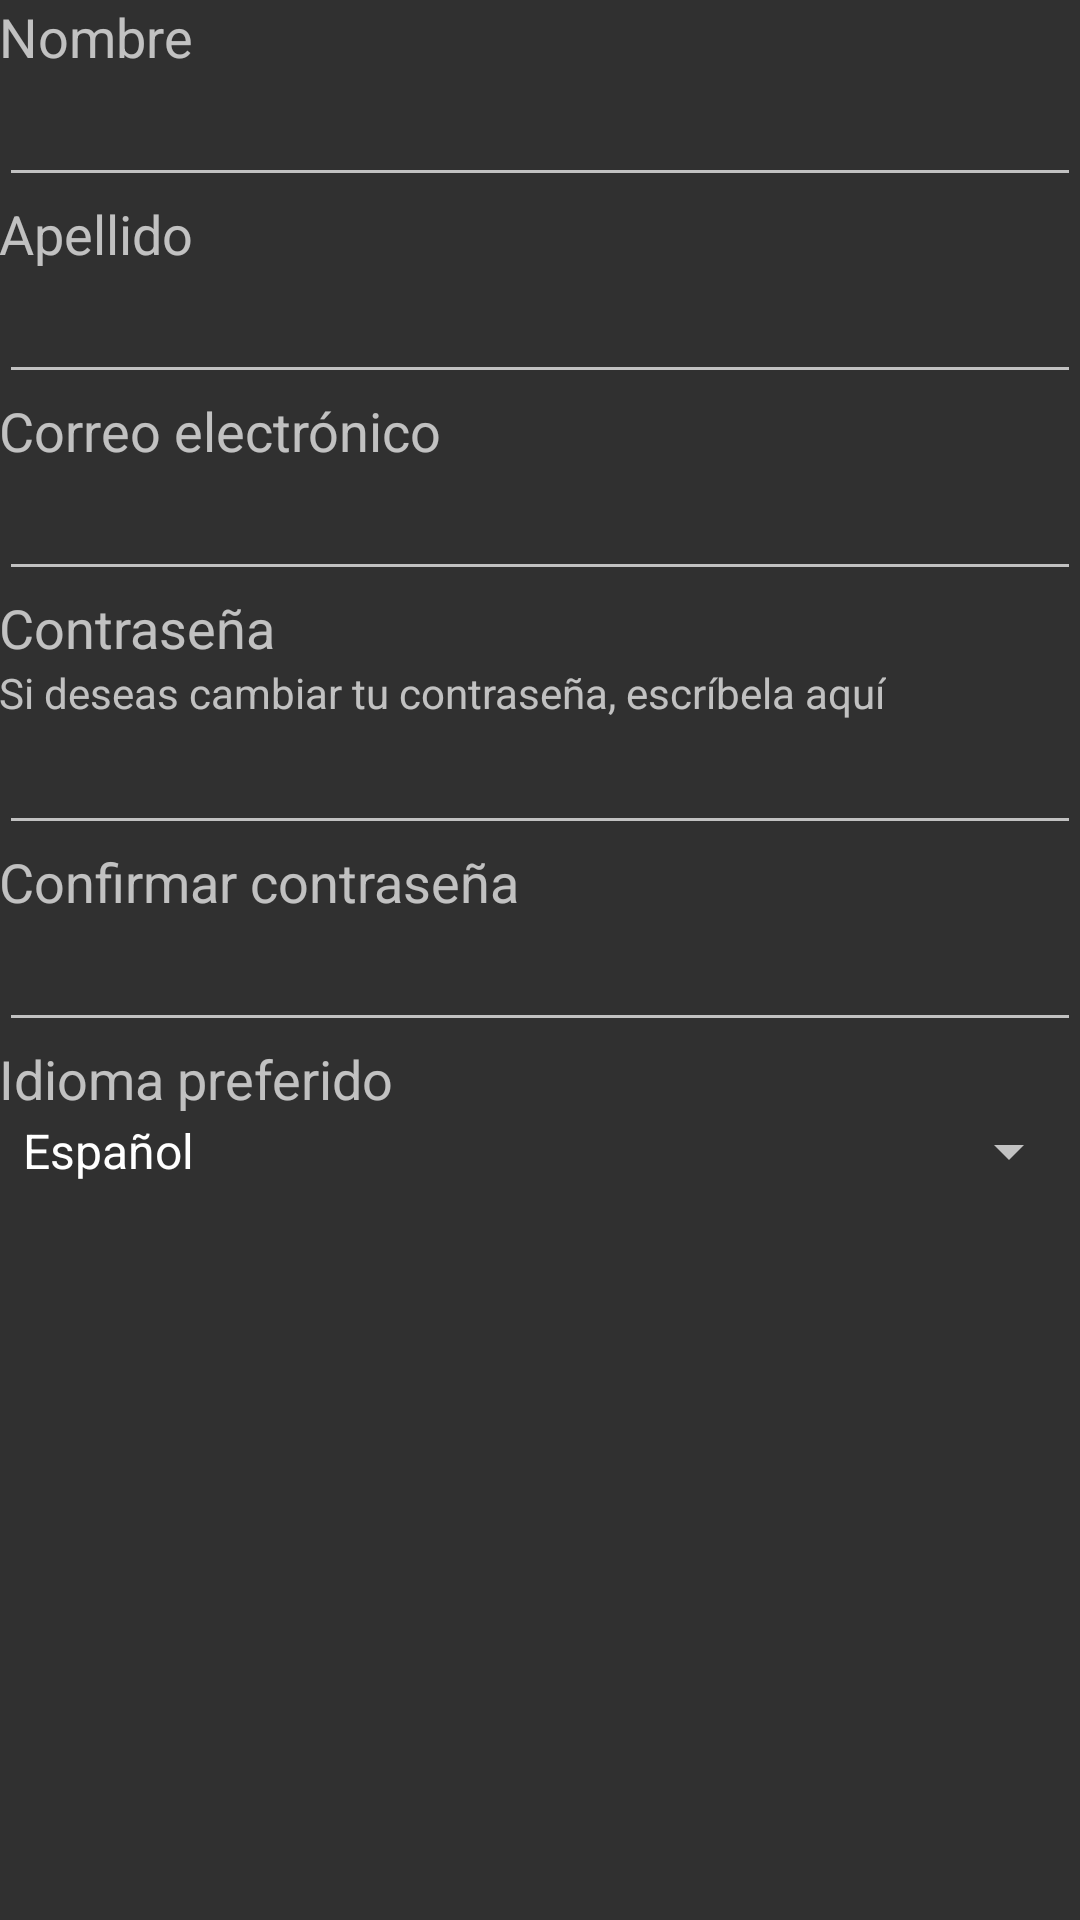

Write the Android layout XML for this screen, with the resource values it uses.
<!-- AndroidManifest.xml: application theme AppTheme -->
<!-- res/layout/activity_perfil.xml -->
<RelativeLayout xmlns:android="http://schemas.android.com/apk/res/android"
    xmlns:tools="http://schemas.android.com/tools" android:layout_width="match_parent"
    android:layout_height="match_parent" android:paddingLeft="@dimen/activity_horizontal_margin"
    android:paddingRight="@dimen/activity_horizontal_margin"
    android:paddingTop="@dimen/activity_vertical_margin"
    android:paddingBottom="@dimen/activity_vertical_margin"
    tools:context="com.tourguide.activities.Perfil">

    <LinearLayout
        android:orientation="vertical"
        android:layout_width="match_parent"
        android:layout_height="match_parent">

        <TextView
            android:layout_width="wrap_content"
            android:layout_height="wrap_content"
            android:textAppearance="?android:attr/textAppearanceMedium"
            android:text="Nombre"/>

        <EditText
            android:layout_width="match_parent"
            android:layout_height="wrap_content"
            android:id="@+id/nombre"
            android:layout_gravity="center_horizontal"/>

        <TextView
            android:layout_width="wrap_content"
            android:layout_height="wrap_content"
            android:textAppearance="?android:attr/textAppearanceMedium"
            android:text="Apellido"/>

        <EditText
            android:layout_width="match_parent"
            android:layout_height="wrap_content"
            android:id="@+id/apellido"/>

        <TextView
            android:layout_width="wrap_content"
            android:layout_height="wrap_content"
            android:textAppearance="?android:attr/textAppearanceMedium"
            android:text="Correo electrónico"/>

        <EditText
            android:layout_width="match_parent"
            android:layout_height="wrap_content"
            android:inputType="textEmailAddress"
            android:id="@+id/email"/>

        <TextView
            android:layout_width="wrap_content"
            android:layout_height="wrap_content"
            android:textAppearance="?android:attr/textAppearanceMedium"
            android:text="Contraseña"/>

        <TextView
            android:layout_width="wrap_content"
            android:layout_height="wrap_content"
            android:textAppearance="?android:attr/textAppearanceSmall"
            android:text="Si deseas cambiar tu contraseña, escríbela aquí" />

        <EditText
            android:layout_width="match_parent"
            android:layout_height="wrap_content"
            android:inputType="textPassword"
            android:id="@+id/contrasena"/>

        <TextView
            android:layout_width="wrap_content"
            android:layout_height="wrap_content"
            android:textAppearance="?android:attr/textAppearanceMedium"
            android:text="Confirmar contraseña"/>

        <EditText
            android:layout_width="match_parent"
            android:layout_height="wrap_content"
            android:inputType="textPassword"
            android:id="@+id/contrasena_confirmation"/>

        <TextView
            android:layout_width="wrap_content"
            android:layout_height="wrap_content"
            android:textAppearance="?android:attr/textAppearanceMedium"
            android:text="Idioma preferido"/>

        <Spinner
            android:id="@+id/idioma"
            android:layout_width="match_parent"
            android:layout_height="wrap_content"
            android:entries="@array/idiomas"/>

    </LinearLayout>

</RelativeLayout>
<!-- resources referenced by this layout -->
<resources>
  <string-array name="idiomas">
          <item>Español</item>
          <item>Inglés</item>
          <item>Francés</item>
      </string-array>
  <style name="AppTheme" parent="android:Theme.Holo">
  
      </style>
</resources>
